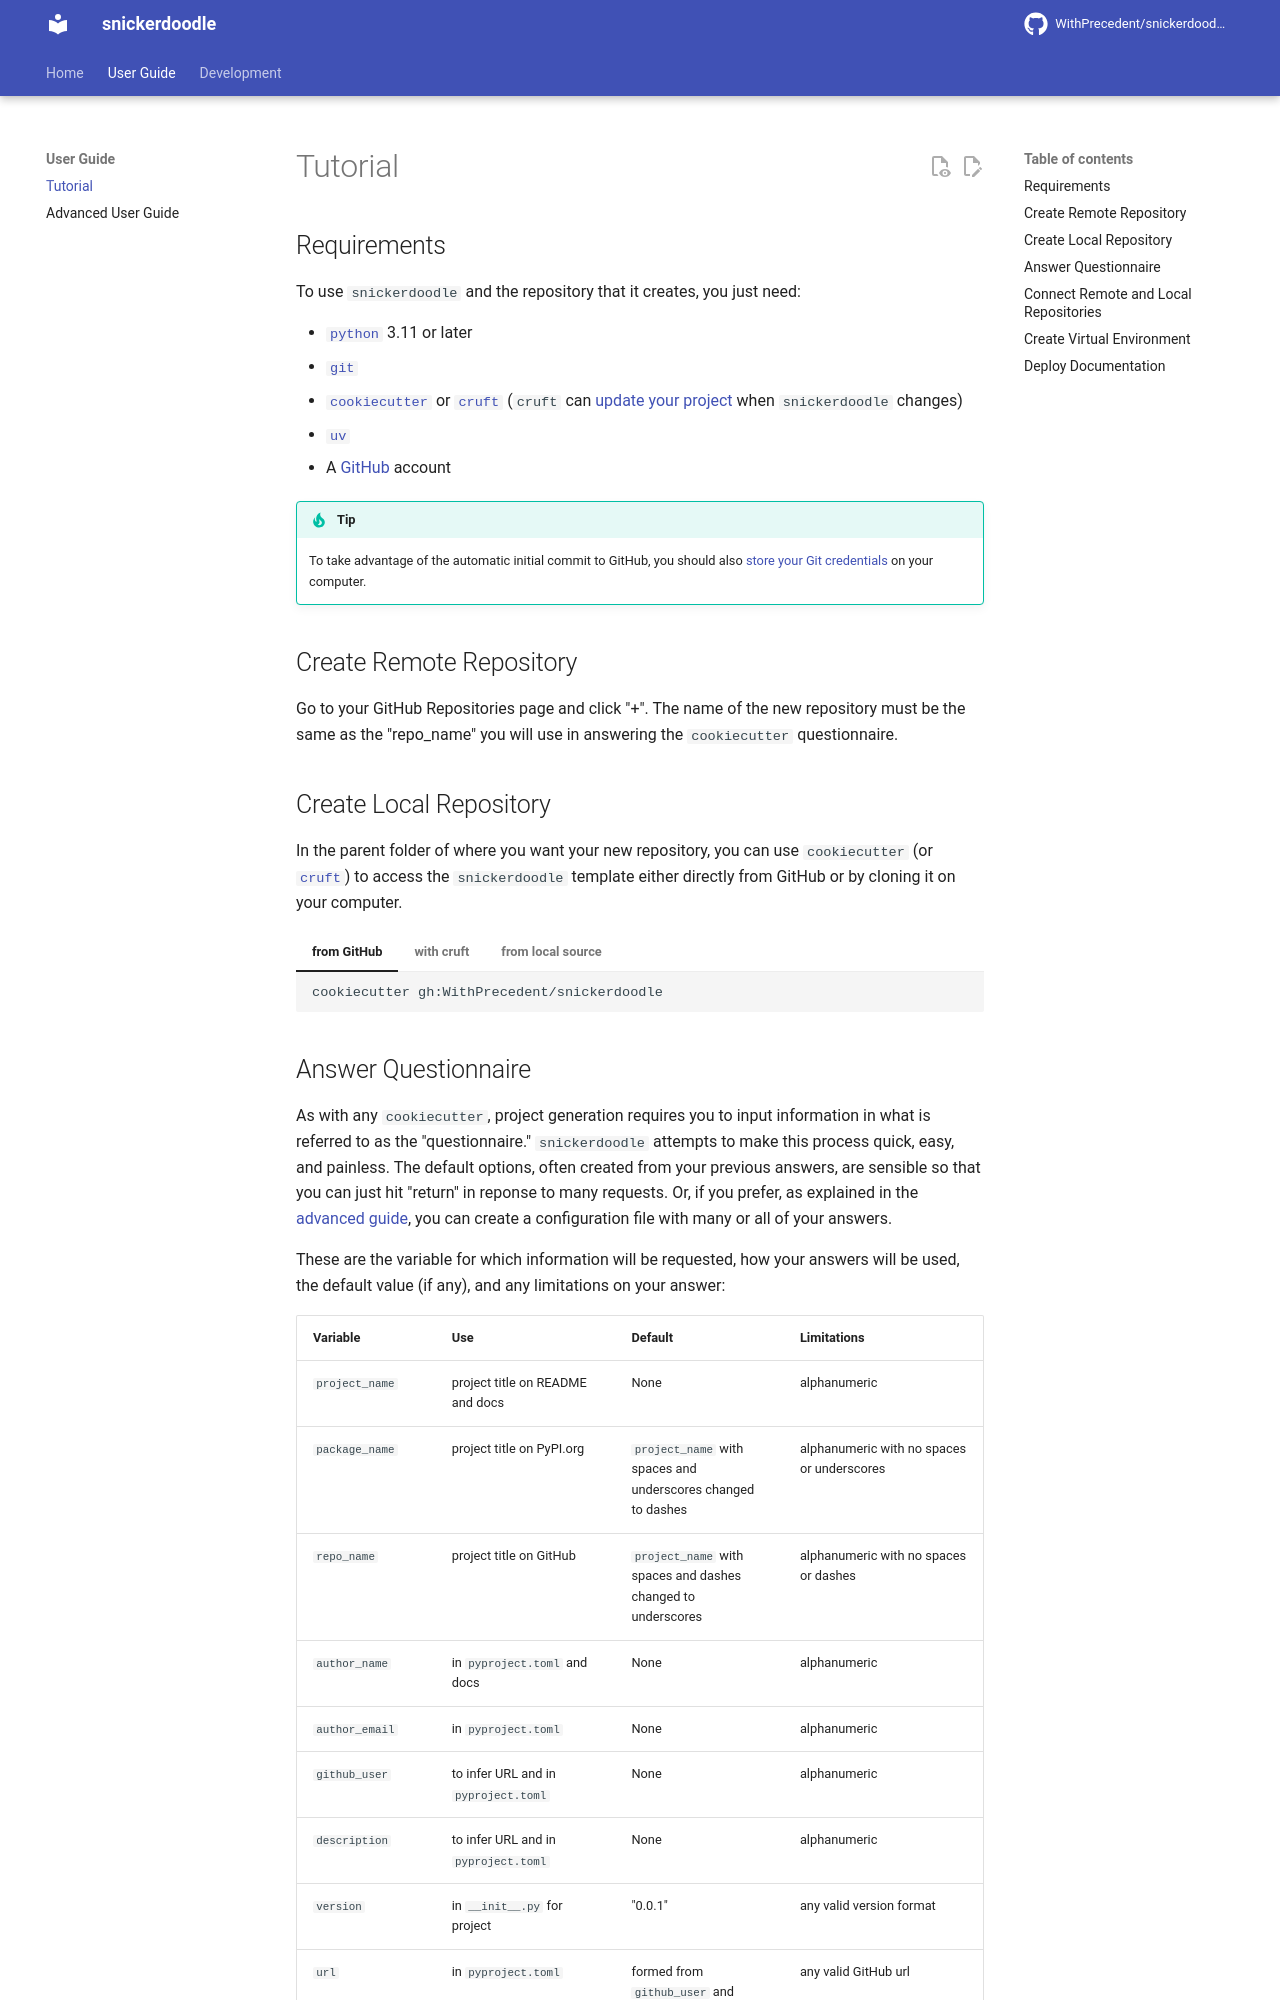

repository: WithPrecedent/snickerdoodle · page: tutorial/index.html · generator: mkdocs

# Tutorial

## Requirements

To use `snickerdoodle` and the repository that it creates, you just need:

* [`python`](https://www.python.org/) 3.11 or later
* [`git`](https://git-scm.com/)
* [`cookiecutter`](https://www.cookiecutter.io/) or
  [`cruft`](https://github.com/cruft/cruft) (`cruft` can [update your
  project](https://withprecedent.github.io/snickerdoodle/advanced/#updating-a-created-project)
  when `snickerdoodle` changes)
* [`uv`](https://docs.astral.sh/uv/)
* A [GitHub](https://github.com/) account

!!! tip
    To take advantage of the automatic initial commit to GitHub, you should also
    [store your Git credentials](https://docs.github.com/en/get-started/quickstart/set-up-git) on your computer.

## Create Remote Repository

Go to your GitHub Repositories page and click "+". The name of the new
repository must be the same as the "repo_name" you will use in answering the `cookiecutter`
questionnaire.

## Create Local Repository

In the parent folder of where you want your new repository, you can use `cookiecutter` (or
[`cruft`](https://github.com/cruft/cruft)) to access
the `snickerdoodle` template either directly from GitHub or by cloning it on your computer.

=== "from GitHub"

    ```sh
    cookiecutter gh:WithPrecedent/snickerdoodle
    ```

=== "with cruft"

    ```sh
    cruft create https://github.com/WithPrecedent/snickerdoodle
    ```

=== "from local source"

    ```sh
    # Go to folder where your cookiecutter templates are stored locally.
    git clone git@github.com:WithPrecedent/snickerdoodle.git
    # Go to folder where your code repostiories are stored locally.
    cookiecutter snickerdoodle
    ```
